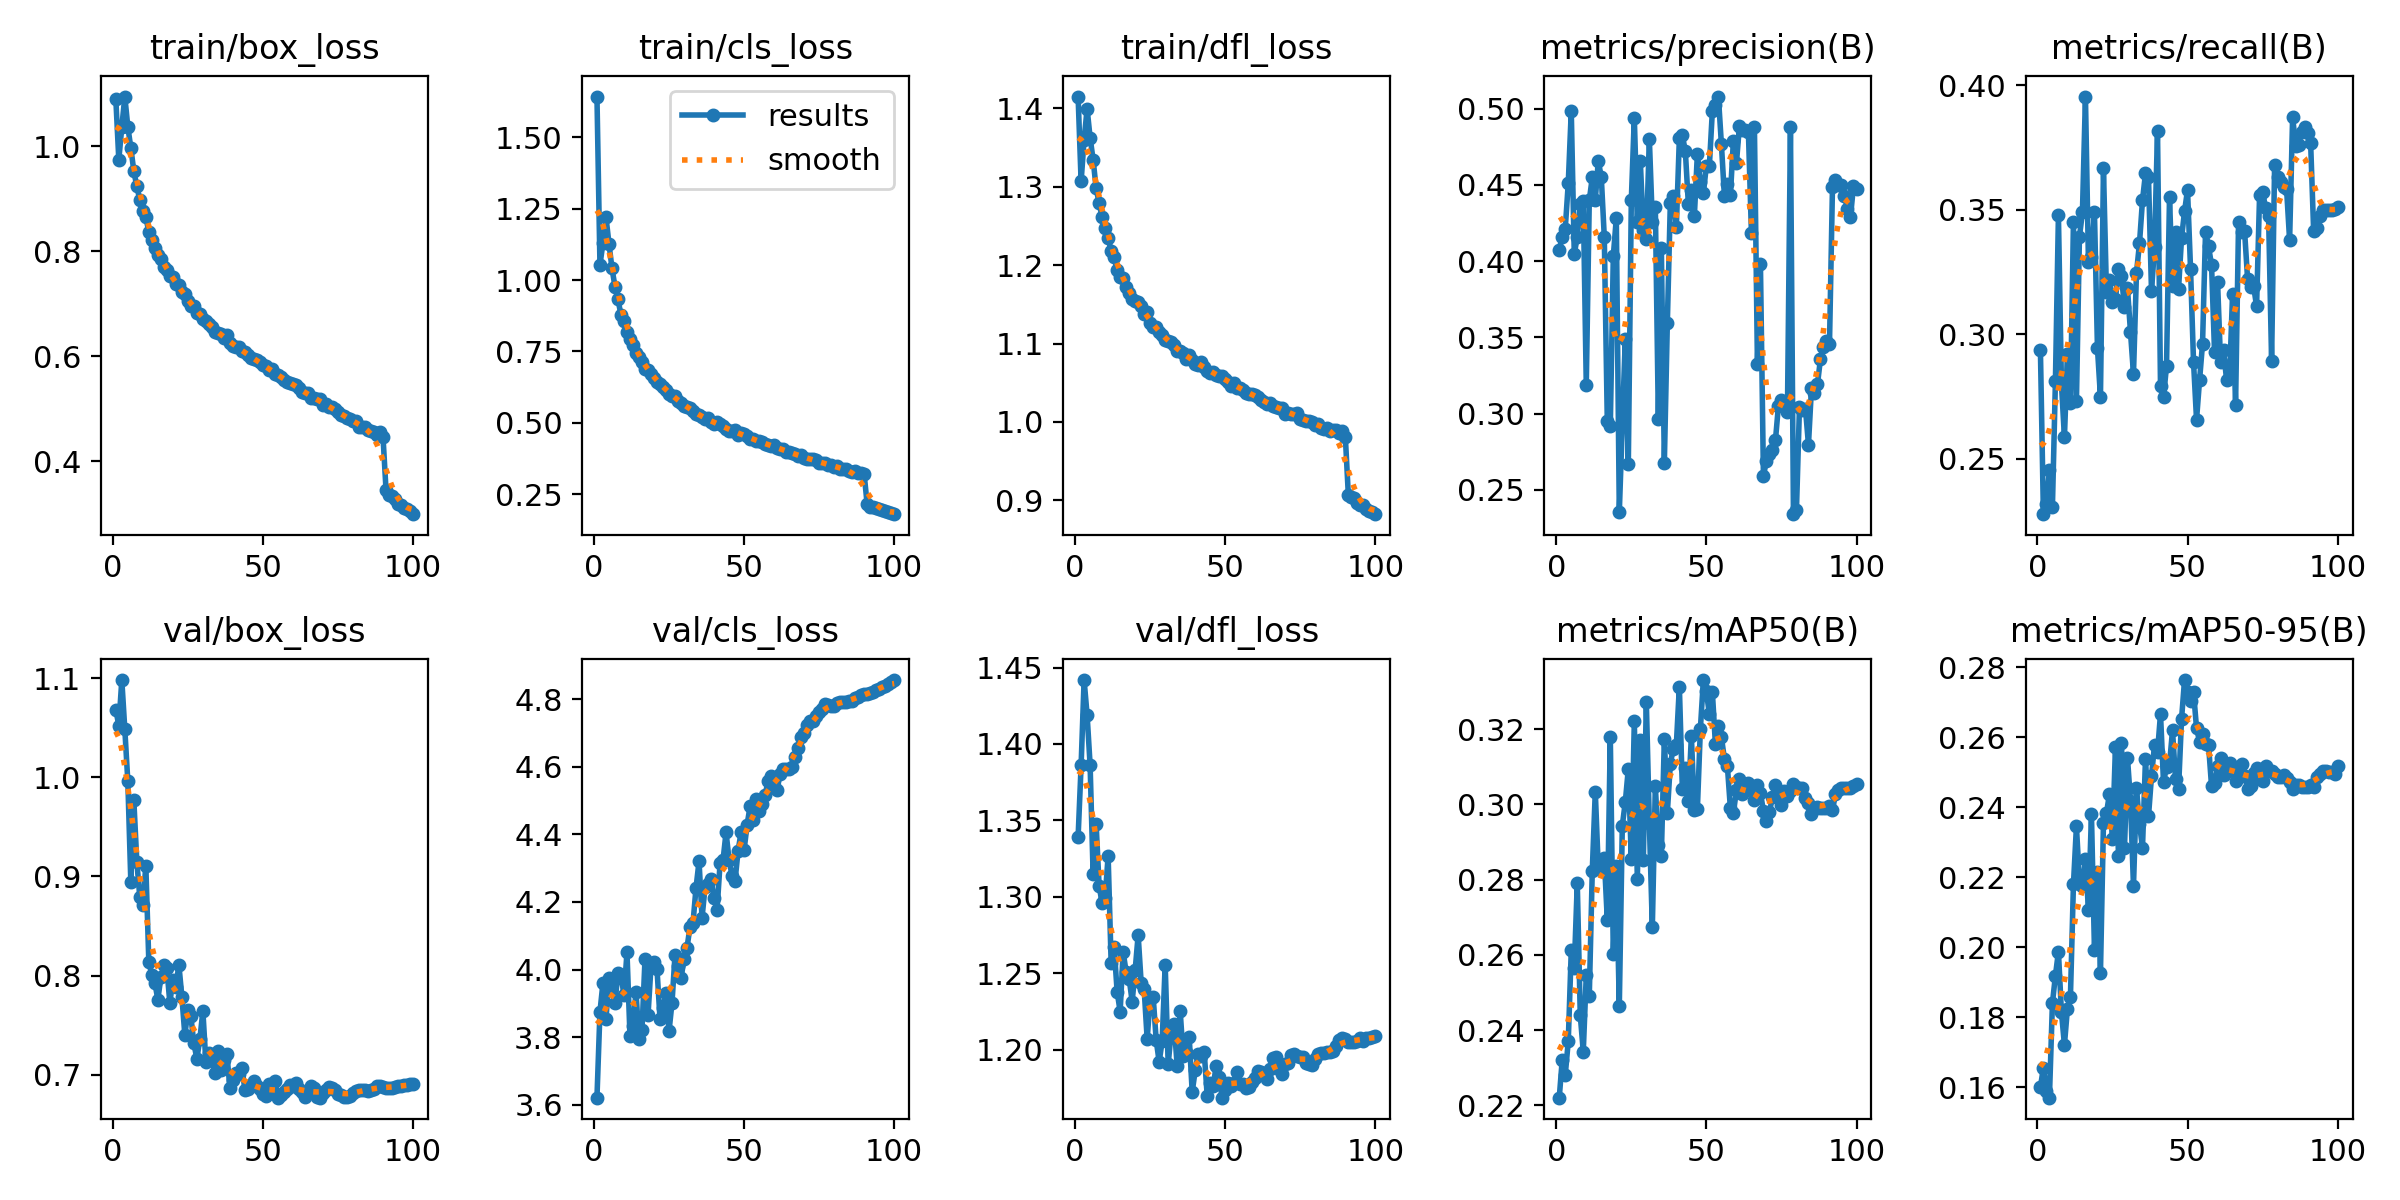

Data behind this chart, as committed beside it:
epoch, time, train/box_loss, train/cls_loss, train/dfl_loss, metrics/precision(B), metrics/recall(B), metrics/mAP50(B), metrics/mAP50-95(B), val/box_loss, val/cls_loss, val/dfl_loss, lr/pg0, lr/pg1, lr/pg2
1, 139.2, 1.09, 1.642, 1.415, 0.4076, 0.2938, 0.2221, 0.16, 1.068, 3.621, 1.339, 0.003331, 0.003331, 0.003331
2, 269.8, 0.9742, 1.052, 1.307, 0.416, 0.2277, 0.2322, 0.1656, 1.052, 3.875, 1.386, 0.006598, 0.006598, 0.006598
3, 398.9, 1.036, 1.131, 1.36, 0.4214, 0.2319, 0.2281, 0.159, 1.098, 3.96, 1.442, 0.0098, 0.0098, 0.0098
4, 527.7, 1.094, 1.221, 1.399, 0.4511, 0.2453, 0.2371, 0.157, 1.048, 3.853, 1.419, 0.009703, 0.009703, 0.009703
5, 656.2, 1.037, 1.127, 1.362, 0.4985, 0.2306, 0.2612, 0.184, 0.996, 3.974, 1.386, 0.009604, 0.009604, 0.009604
6, 784.7, 0.9968, 1.041, 1.334, 0.4049, 0.281, 0.2564, 0.1919, 0.8946, 3.971, 1.315, 0.009505, 0.009505, 0.009505
7, 913.4, 0.9526, 0.9769, 1.298, 0.4157, 0.3477, 0.279, 0.1987, 0.9769, 3.902, 1.348, 0.009406, 0.009406, 0.009406
8, 1042, 0.9232, 0.932, 1.279, 0.4378, 0.2802, 0.2439, 0.1815, 0.9148, 3.99, 1.307, 0.009307, 0.009307, 0.009307
9, 1171, 0.8974, 0.8778, 1.262, 0.4392, 0.2586, 0.2343, 0.1721, 0.8789, 3.984, 1.296, 0.009208, 0.009208, 0.009208
10, 1300, 0.8764, 0.8555, 1.248, 0.3188, 0.2921, 0.2546, 0.1825, 0.8715, 3.925, 1.3, 0.009109, 0.009109, 0.009109
11, 1429, 0.8653, 0.8178, 1.235, 0.4399, 0.2722, 0.2491, 0.1858, 0.9107, 4.051, 1.327, 0.00901, 0.00901, 0.00901
12, 1559, 0.8359, 0.7936, 1.218, 0.455, 0.345, 0.2824, 0.2179, 0.8136, 3.804, 1.257, 0.008911, 0.008911, 0.008911
13, 1688, 0.8219, 0.772, 1.21, 0.4403, 0.2731, 0.3034, 0.2345, 0.8008, 3.834, 1.267, 0.008812, 0.008812, 0.008812
14, 1817, 0.8053, 0.743, 1.194, 0.4658, 0.3391, 0.2829, 0.2186, 0.7929, 3.932, 1.238, 0.008713, 0.008713, 0.008713
15, 1947, 0.7931, 0.7316, 1.184, 0.4551, 0.349, 0.2828, 0.2176, 0.7757, 3.794, 1.225, 0.008614, 0.008614, 0.008614
16, 2077, 0.7847, 0.7139, 1.184, 0.4158, 0.3954, 0.2858, 0.2251, 0.7981, 3.821, 1.264, 0.008515, 0.008515, 0.008515
17, 2206, 0.7695, 0.6896, 1.172, 0.2949, 0.3291, 0.2693, 0.2108, 0.8104, 4.031, 1.251, 0.008416, 0.008416, 0.008416
18, 2336, 0.7648, 0.6846, 1.165, 0.2917, 0.3311, 0.3179, 0.2379, 0.8072, 3.864, 1.247, 0.008317, 0.008317, 0.008317
19, 2466, 0.7527, 0.6722, 1.157, 0.4033, 0.349, 0.2603, 0.1993, 0.7724, 4.01, 1.231, 0.008218, 0.008218, 0.008218
20, 2596, 0.75, 0.658, 1.154, 0.4282, 0.2943, 0.2837, 0.2216, 0.7956, 4.023, 1.252, 0.008119, 0.008119, 0.008119
21, 2726, 0.7371, 0.6432, 1.153, 0.2353, 0.2748, 0.2463, 0.1927, 0.7884, 4.001, 1.275, 0.00802, 0.00802, 0.00802
22, 2856, 0.7346, 0.6359, 1.148, 0.2929, 0.3665, 0.2944, 0.2354, 0.8111, 3.855, 1.244, 0.007921, 0.007921, 0.007921
23, 2986, 0.7223, 0.6268, 1.138, 0.3489, 0.3169, 0.3007, 0.2383, 0.7787, 3.887, 1.24, 0.007822, 0.007822, 0.007822
24, 3116, 0.7184, 0.6161, 1.14, 0.2666, 0.3218, 0.3094, 0.2438, 0.7398, 3.932, 1.207, 0.007723, 0.007723, 0.007723
25, 3245, 0.7051, 0.6002, 1.126, 0.4402, 0.313, 0.2855, 0.231, 0.765, 3.817, 1.233, 0.007624, 0.007624, 0.007624
26, 3375, 0.6963, 0.5933, 1.121, 0.4942, 0.314, 0.3221, 0.2573, 0.7589, 3.902, 1.235, 0.007525, 0.007525, 0.007525
27, 3505, 0.696, 0.595, 1.121, 0.4259, 0.3261, 0.2803, 0.2262, 0.7316, 4.044, 1.206, 0.007426, 0.007426, 0.007426
28, 3635, 0.6818, 0.5754, 1.114, 0.4654, 0.3235, 0.317, 0.2584, 0.7162, 4.01, 1.192, 0.007327, 0.007327, 0.007327
29, 3765, 0.6806, 0.5701, 1.11, 0.4204, 0.3107, 0.2853, 0.2284, 0.736, 3.974, 1.206, 0.007228, 0.007228, 0.007228
30, 3895, 0.6707, 0.5589, 1.105, 0.4143, 0.3185, 0.3272, 0.254, 0.7643, 4.031, 1.256, 0.007129, 0.007129, 0.007129
31, 4026, 0.6664, 0.5561, 1.104, 0.4805, 0.3009, 0.2952, 0.2419, 0.7124, 4.065, 1.19, 0.00703, 0.00703, 0.00703
32, 4155, 0.6616, 0.5514, 1.102, 0.426, 0.284, 0.2674, 0.2174, 0.7223, 4.127, 1.211, 0.006931, 0.006931, 0.006931
33, 4285, 0.6553, 0.5412, 1.098, 0.4357, 0.3247, 0.3049, 0.2455, 0.7182, 4.139, 1.217, 0.006832, 0.006832, 0.006832
34, 4415, 0.6456, 0.531, 1.09, 0.2966, 0.3365, 0.2892, 0.2352, 0.7013, 4.242, 1.189, 0.006733, 0.006733, 0.006733
35, 4545, 0.6447, 0.5267, 1.09, 0.4084, 0.3537, 0.2864, 0.2284, 0.7238, 4.32, 1.225, 0.006634, 0.006634, 0.006634
36, 4675, 0.6412, 0.5215, 1.087, 0.2677, 0.3646, 0.3174, 0.2539, 0.705, 4.153, 1.196, 0.006535, 0.006535, 0.006535
37, 4804, 0.6341, 0.5137, 1.08, 0.3596, 0.363, 0.2978, 0.2374, 0.7149, 4.244, 1.199, 0.006436, 0.006436, 0.006436
38, 4935, 0.6393, 0.5157, 1.085, 0.4385, 0.3173, 0.3108, 0.2489, 0.7209, 4.253, 1.208, 0.006337, 0.006337, 0.006337
39, 5065, 0.6247, 0.5034, 1.079, 0.4429, 0.3348, 0.3148, 0.2577, 0.6865, 4.269, 1.172, 0.006238, 0.006238, 0.006238
40, 5195, 0.6194, 0.4975, 1.074, 0.4227, 0.3814, 0.3159, 0.2557, 0.6949, 4.211, 1.186, 0.006139, 0.006139, 0.006139
41, 5325, 0.6169, 0.5022, 1.073, 0.4805, 0.2791, 0.3313, 0.2667, 0.7015, 4.177, 1.197, 0.00604, 0.00604, 0.00604
42, 5455, 0.6179, 0.4973, 1.076, 0.4828, 0.2748, 0.3041, 0.2472, 0.7006, 4.314, 1.196, 0.005941, 0.005941, 0.005941
43, 5585, 0.6102, 0.4896, 1.07, 0.472, 0.2871, 0.3097, 0.2514, 0.7069, 4.325, 1.198, 0.005842, 0.005842, 0.005842
44, 5715, 0.6084, 0.4782, 1.065, 0.4374, 0.3549, 0.3009, 0.2523, 0.6849, 4.406, 1.17, 0.005743, 0.005743, 0.005743
45, 5846, 0.6012, 0.4732, 1.062, 0.4465, 0.3193, 0.3182, 0.2619, 0.6859, 4.324, 1.178, 0.005644, 0.005644, 0.005644
46, 5976, 0.5967, 0.471, 1.064, 0.4297, 0.3411, 0.2984, 0.248, 0.6899, 4.277, 1.176, 0.005545, 0.005545, 0.005545
47, 6106, 0.5952, 0.4744, 1.06, 0.4704, 0.3181, 0.2987, 0.2451, 0.6937, 4.263, 1.189, 0.005446, 0.005446, 0.005446
48, 6237, 0.5925, 0.4579, 1.058, 0.4521, 0.3385, 0.32, 0.2651, 0.6882, 4.351, 1.182, 0.005347, 0.005347, 0.005347
49, 6367, 0.5883, 0.4641, 1.058, 0.4445, 0.3493, 0.333, 0.2763, 0.6861, 4.406, 1.169, 0.005248, 0.005248, 0.005248
50, 6497, 0.5825, 0.4596, 1.055, 0.4627, 0.3579, 0.33, 0.2728, 0.6807, 4.353, 1.174, 0.005149, 0.005149, 0.005149
51, 6628, 0.5806, 0.454, 1.052, 0.4626, 0.3263, 0.3239, 0.2704, 0.6788, 4.428, 1.178, 0.00505, 0.00505, 0.00505
52, 6759, 0.5729, 0.4422, 1.046, 0.4988, 0.2888, 0.3297, 0.2729, 0.6904, 4.483, 1.176, 0.004951, 0.004951, 0.004951
53, 6889, 0.5748, 0.4442, 1.05, 0.5026, 0.2657, 0.3161, 0.2626, 0.6846, 4.441, 1.178, 0.004852, 0.004852, 0.004852
54, 7020, 0.5655, 0.4383, 1.043, 0.508, 0.2814, 0.3208, 0.2588, 0.6933, 4.504, 1.185, 0.004753, 0.004753, 0.004753
55, 7150, 0.5646, 0.4365, 1.044, 0.4769, 0.2962, 0.3179, 0.261, 0.6769, 4.47, 1.178, 0.004654, 0.004654, 0.004654
56, 7280, 0.5608, 0.4336, 1.041, 0.443, 0.3412, 0.3121, 0.258, 0.6798, 4.489, 1.178, 0.004555, 0.004555, 0.004555
57, 7410, 0.554, 0.4249, 1.036, 0.451, 0.3352, 0.3101, 0.2578, 0.6827, 4.518, 1.175, 0.004456, 0.004456, 0.004456
58, 7540, 0.551, 0.4223, 1.036, 0.4433, 0.3277, 0.2989, 0.246, 0.6856, 4.557, 1.176, 0.004357, 0.004357, 0.004357
59, 7671, 0.5491, 0.4182, 1.036, 0.4791, 0.2928, 0.2976, 0.2468, 0.6897, 4.572, 1.179, 0.004258, 0.004258, 0.004258
60, 7801, 0.5475, 0.4238, 1.034, 0.4641, 0.321, 0.3037, 0.2517, 0.6885, 4.544, 1.181, 0.004159, 0.004159, 0.004159
... 40 more rows
